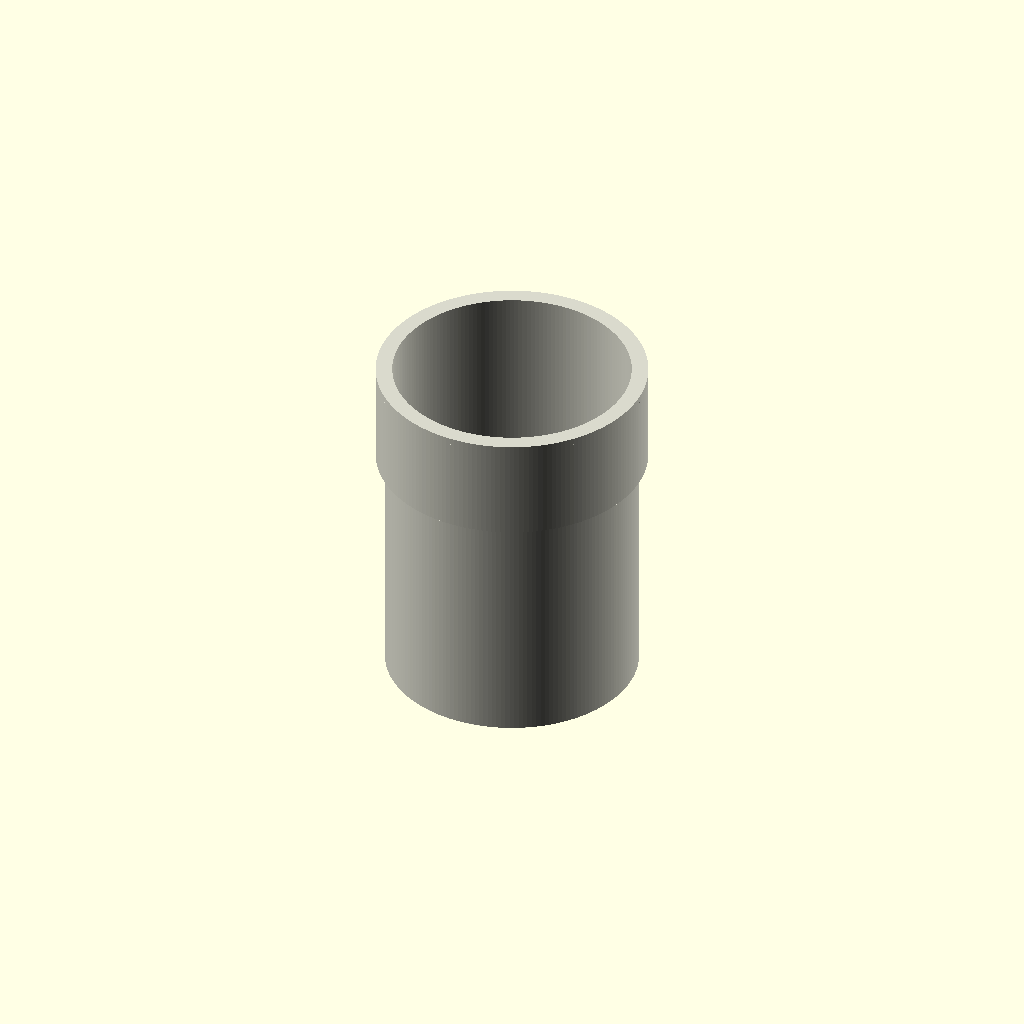
Cell 1: the model at its default parameters.
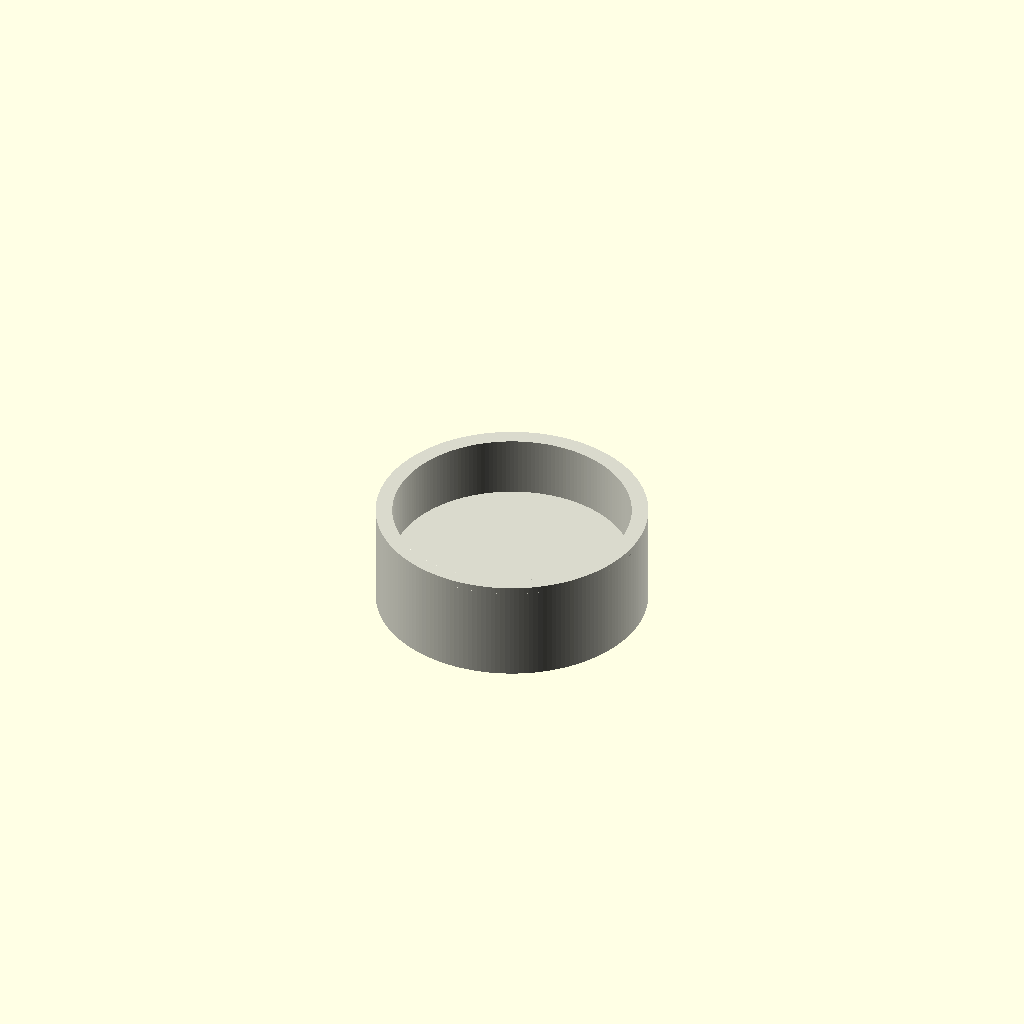
Cell 2 — pipe_length set to 1, the other parameters unchanged.
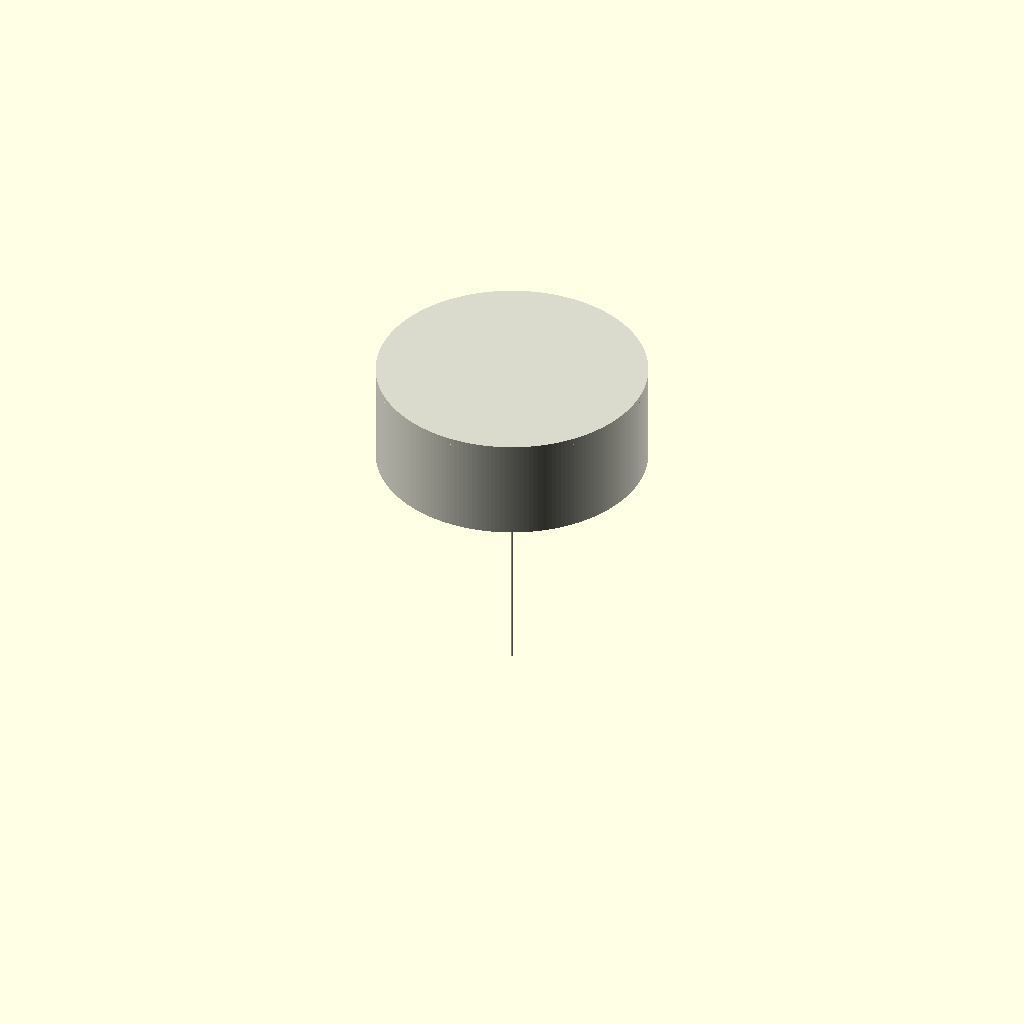
Cell 3: the same model with outer_diameter = 1.
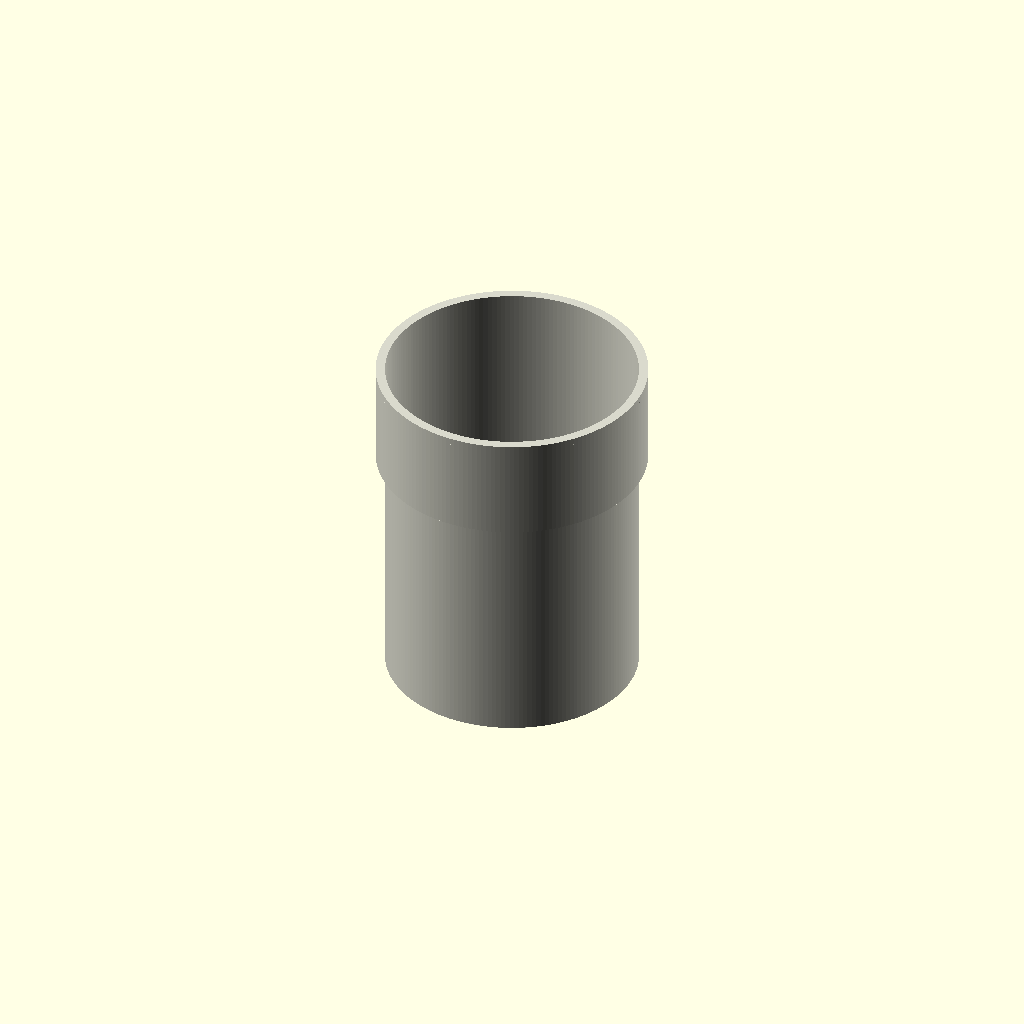
Cell 4: wall_thickness = 0.1 (everything else at default).
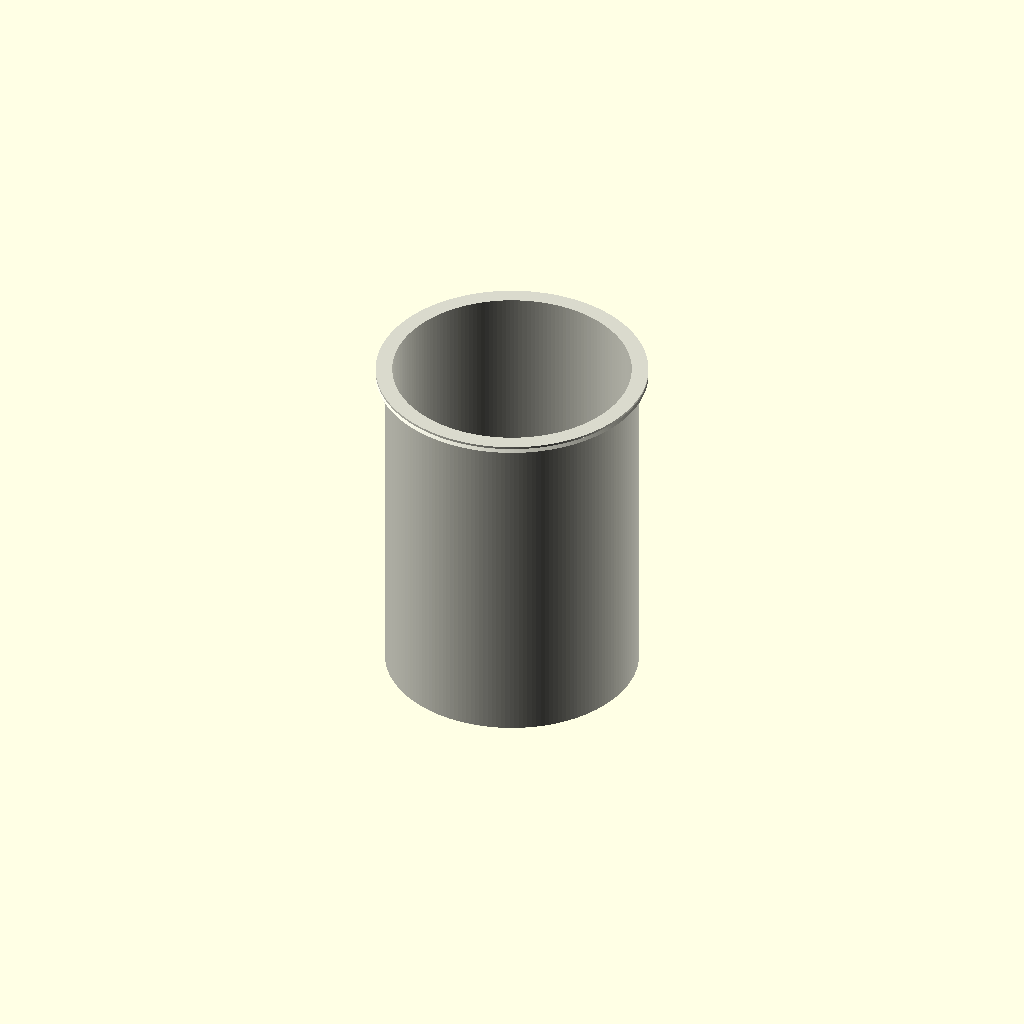
Cell 5: the same model with socket_length = 1.
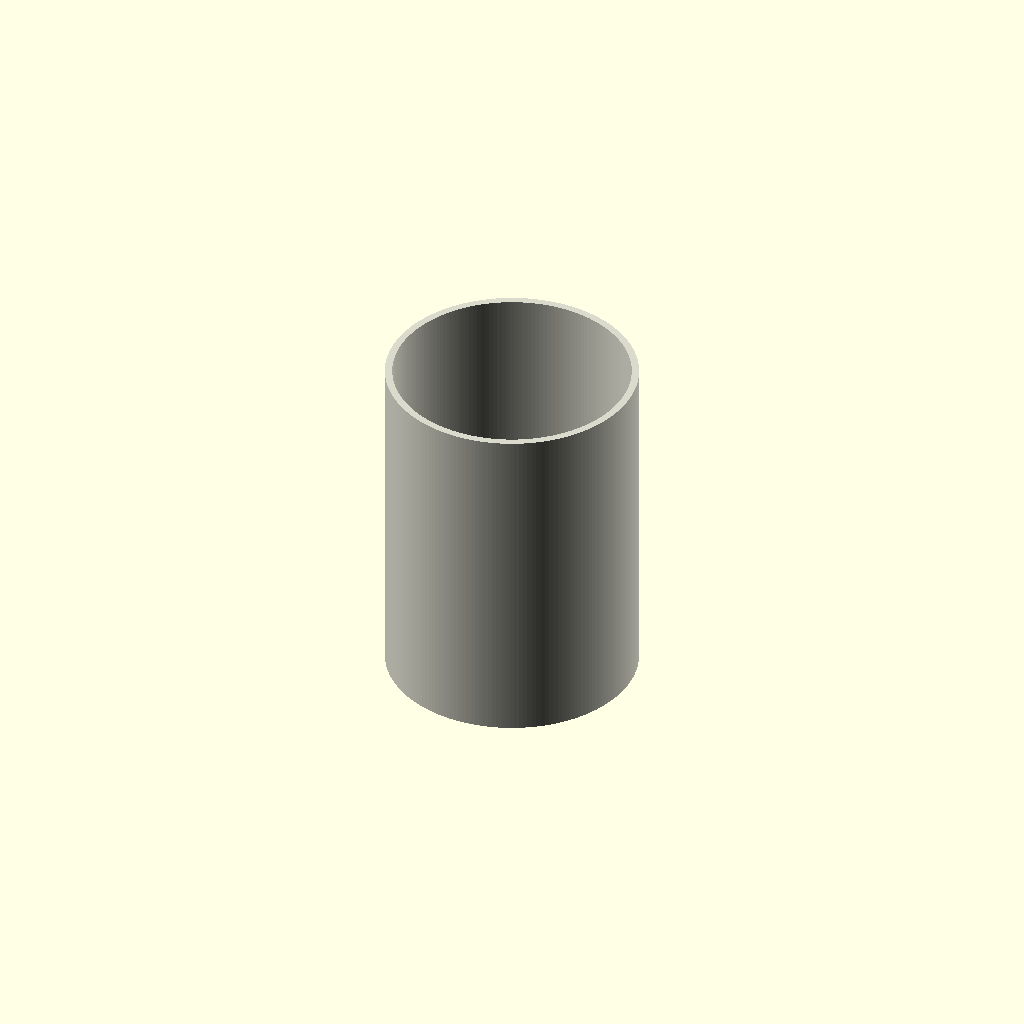
Cell 6: the same model with socket_outer_diameter = 1.
All cells are drawn from one camera (rotation 55°, 0°, 25°, orthographic, colour scheme Cornfield), so only the parameter changes between them.
Source of the model, results/nopscadlib/ablations/no_retrieval/scad/ht_pipe__HT_110_pipe_150.scad:
$fn = 180;

// Parameters (mm)
pipe_length = 150;                 //[75:300:1]
outer_diameter = 110;              //[55:220:1]
wall_thickness = 3.2;              //[1.6:6.4:0.1]
socket_length = 45;                //[20:90:1]
socket_outer_diameter = 118;       //[112:140:1]
chamfer_length = 2;                //[1:6:0.5]
overlap = 1;                       //[0.5:2:0.1]

// Derived
outer_r        = outer_diameter/2;
socket_outer_r = socket_outer_diameter/2;
inner_r        = outer_r - wall_thickness;

// Z extents (centered model)
z_min = -pipe_length/2;
z_max =  pipe_length/2;

// Socket placement (on +Z end, connected with overlap)
socket_zc = z_max - socket_length/2 + overlap;

// Chamfer centers
chamfer_plain_zc  = z_min + chamfer_length/2;
chamfer_socket_zc = z_max - chamfer_length/2;

// Geometry
module outer_shell() {
    union() {
        // Main pipe OD
        cylinder(h=pipe_length, r=outer_r, center=true);

        // Socket OD (slightly larger) on +Z end, connected
        translate([0,0,socket_zc])
            cylinder(h=socket_length, r=socket_outer_r, center=true);

        // Outer chamfer on plain end
        translate([0,0,chamfer_plain_zc])
            cylinder(h=chamfer_length,
                     r1=outer_r,
                     r2=max(outer_r - chamfer_length, 0.01),
                     center=true);

        // Outer chamfer on socket end
        translate([0,0,chamfer_socket_zc])
            cylinder(h=chamfer_length,
                     r1=socket_outer_r,
                     r2=max(socket_outer_r - chamfer_length, 0.01),
                     center=true);
    }
}

module inner_void() {
    // Make the bore longer than the entire outer shell (including socket)
    // so both ends are open and the hollow is visible in orthographic views.
    total_outer_len = pipe_length + socket_length; // conservative
    cylinder(h=total_outer_len + 4*overlap, r=inner_r, center=true);
}

module complete_model() {
    difference() {
        outer_shell();
        inner_void();
    }
}

// Final Output
color([0.85, 0.85, 0.8])
complete_model();
Customizer parameters (derived from the source; name, type, default, range or options):
pipe_length: number, default 150, range 1 to 75, step 300
outer_diameter: number, default 110, range 1 to 55, step 220
wall_thickness: number, default 3.2, range 0.1 to 1.6, step 6.4
socket_length: number, default 45, range 1 to 20, step 90
socket_outer_diameter: number, default 118, range 1 to 112, step 140
chamfer_length: number, default 2, range 0.5 to 1, step 6
overlap: number, default 1, range 0.1 to 0.5, step 2
